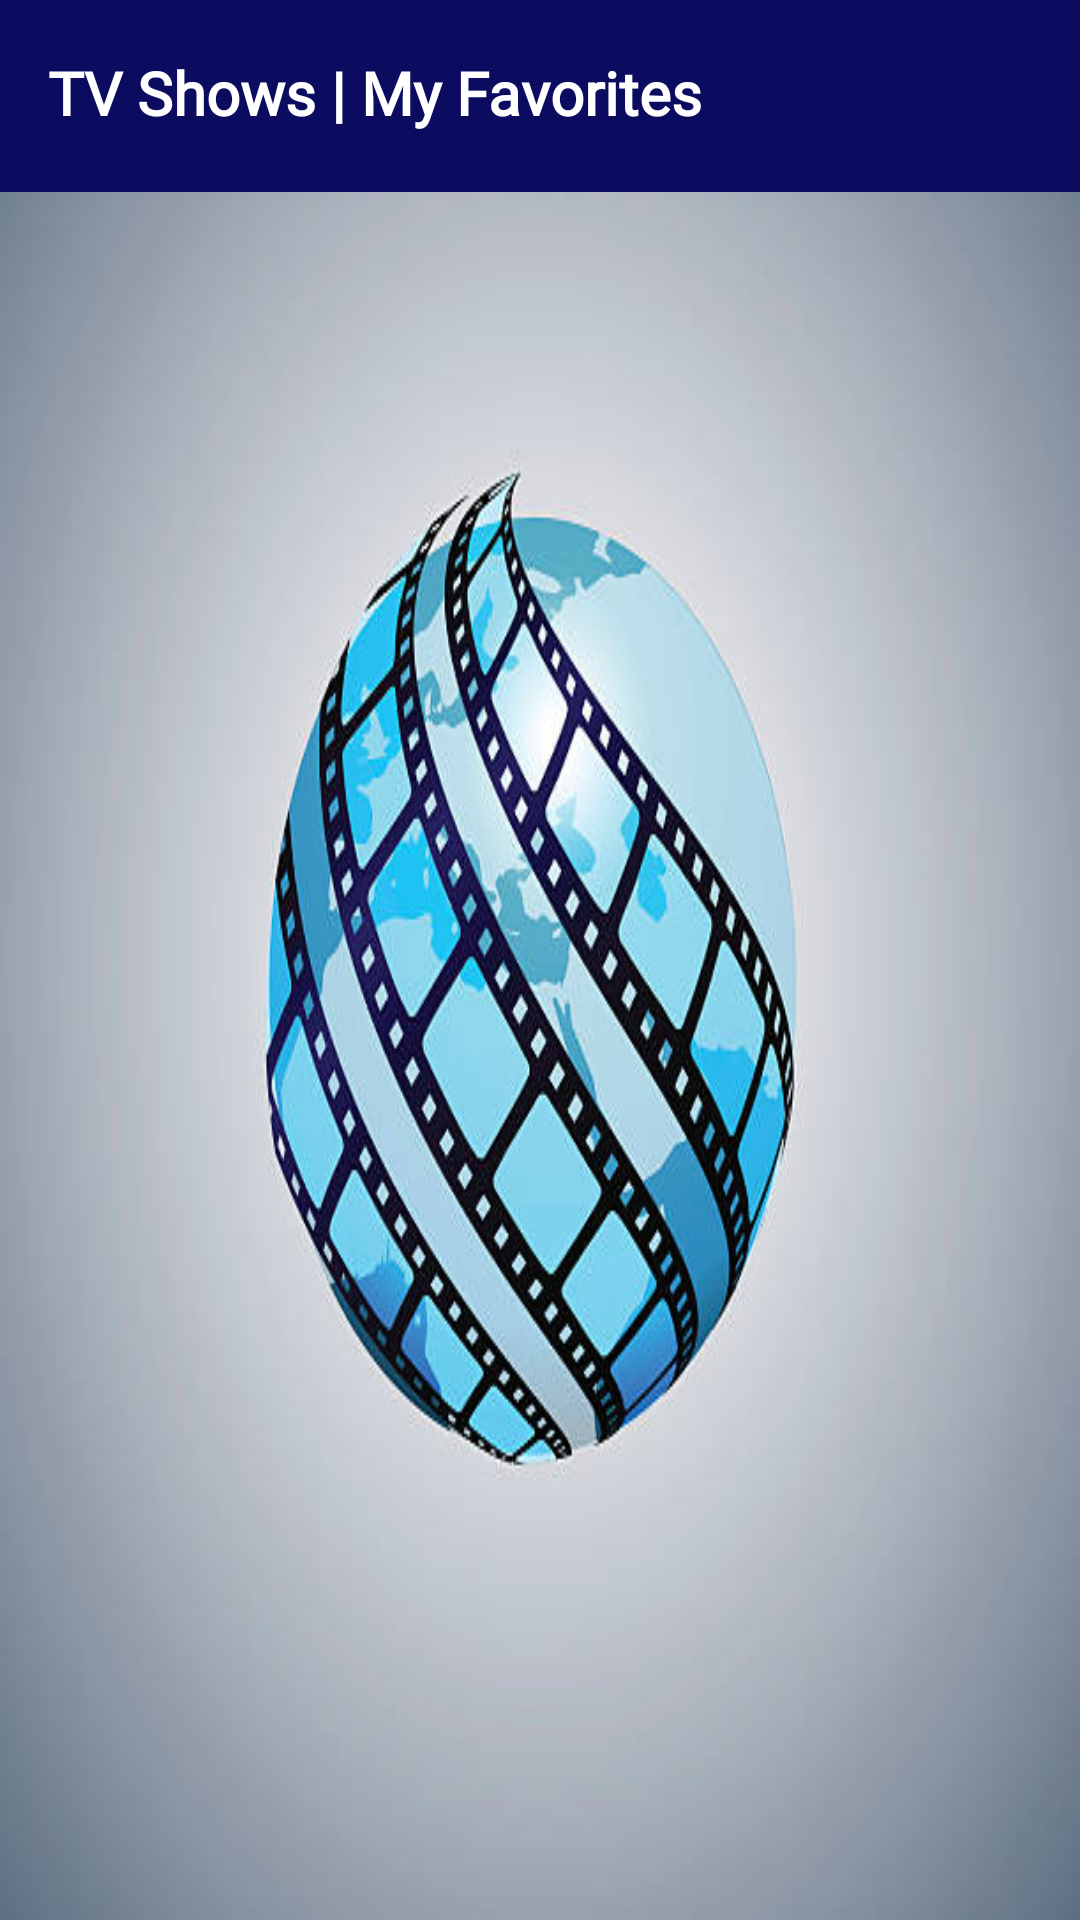

Layout XML and referenced resources for this Android screen:
<!-- AndroidManifest.xml: application theme Theme.FilmWorld -->
<!-- res/layout/fragment_watchlist.xml -->
<?xml version="1.0" encoding="utf-8"?>
<layout xmlns:android="http://schemas.android.com/apk/res/android"
    xmlns:tools="http://schemas.android.com/tools"
    xmlns:app="http://schemas.android.com/apk/res-auto">

    <data>
        <variable
            name="isLoading"
            type="Boolean" />
        <import type="android.view.View"/>

    </data>

    <androidx.constraintlayout.widget.ConstraintLayout
        android:layout_width="match_parent"
        android:layout_height="match_parent"
        android:background="@drawable/background"
        tools:context=".fragments.WatchListFragment">
        <LinearLayout
            android:id="@+id/layoutManager"
            android:layout_width="match_parent"
            android:layout_height="?actionBarSize"
            android:background="@color/dark_blue_upper_bottom_bar"
            android:gravity="center_vertical"
            android:padding="8dp"
            android:orientation="horizontal"
            app:layout_constraintTop_toTopOf="parent">

            <TextView
                android:layout_width="0dp"
                android:layout_height="wrap_content"
                android:layout_marginStart="8dp"
                android:layout_marginEnd="8dp"
                android:layout_weight="1"
                android:ellipsize="end"
                android:fontFamily="@font/oswald_bold"
                android:includeFontPadding="false"
                android:maxLines="1"
                android:text="TV Shows | My Favorites"
                android:textColor="@color/white"
                android:textSize="20sp"
                android:textStyle="bold" />
        </LinearLayout>

        <androidx.recyclerview.widget.RecyclerView
            android:id="@+id/tvShowFavoriteRecyclerView"
            android:layout_width="0dp"
            android:layout_height="0dp"
            android:clipToPadding="false"
            android:orientation="vertical"
            android:padding="4dp"
            app:layoutManager="androidx.recyclerview.widget.LinearLayoutManager"
            app:layout_constraintBottom_toBottomOf="parent"
            app:layout_constraintEnd_toEndOf="parent"
            app:layout_constraintStart_toStartOf="parent"
            app:layout_constraintTop_toBottomOf="@id/layoutManager" />

        <ProgressBar
            android:id="@+id/progressBar"
            android:layout_width="24dp"
            android:layout_height="24dp"
            android:layout_marginBottom="12dp"
            app:layout_constraintBottom_toBottomOf="parent"
            app:layout_constraintEnd_toEndOf="parent"
            app:layout_constraintStart_toStartOf="parent"
            android:visibility="@{isLoading? View.VISIBLE : View.GONE, default= gone}"/>

    </androidx.constraintlayout.widget.ConstraintLayout>
</layout>
<!-- resources referenced by this layout -->
<resources>
  <color name="dark_blue_upper_bottom_bar">#0b0b60</color>
  <color name="white">#FFFFFFFF</color>
  <!-- drawable background: jpg bitmap (drawable, 41119 bytes) -->
  <style name="Theme.FilmWorld" parent="Base.Theme.FilmWorld" />
  <style name="Base.Theme.FilmWorld" parent="Theme.Material3.DayNight.NoActionBar">
          
          
      </style>
</resources>
